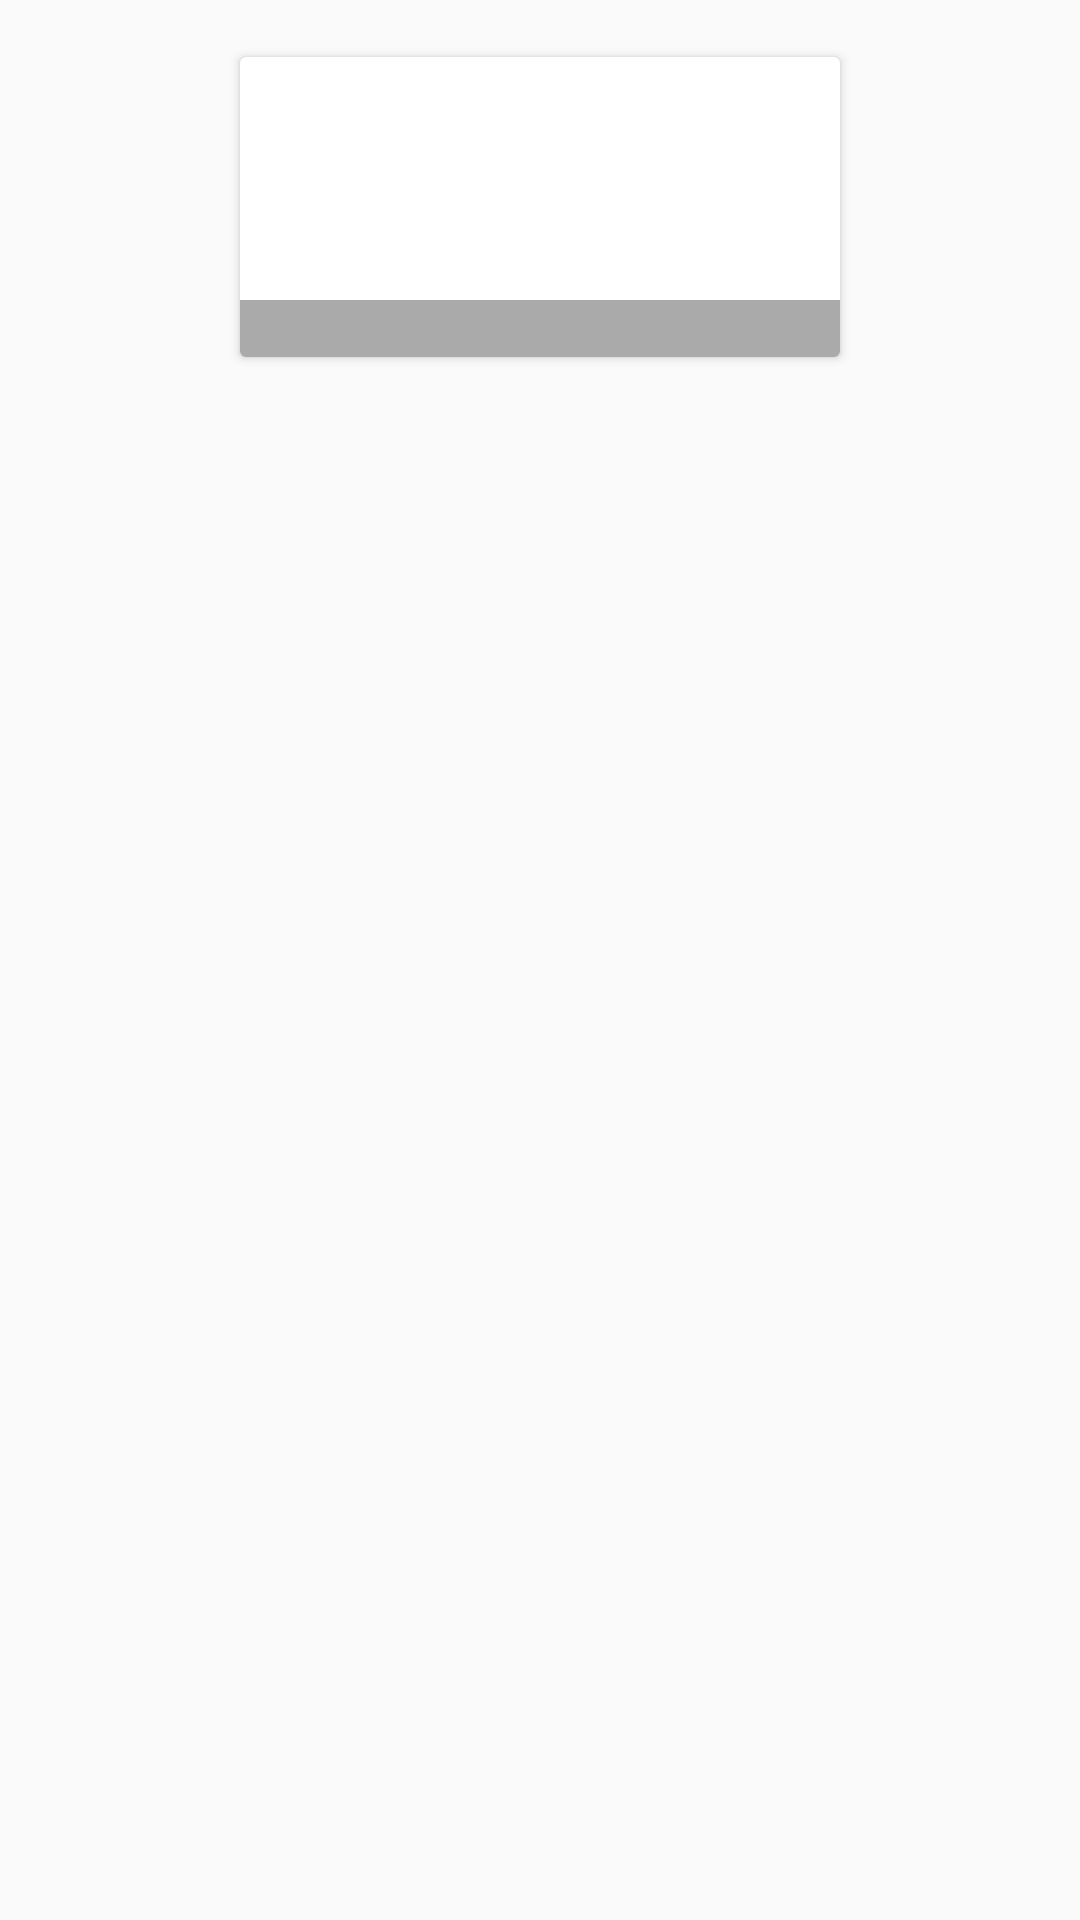

Android layout source for this screen:
<!-- AndroidManifest.xml: application theme AppTheme -->
<!-- res/layout/model_item.xml -->
<?xml version="1.0" encoding="utf-8"?>
<layout>

    <data>
        <variable
            name="a"
            type="java.lang.String"/>
        <variable
            name="b"
            type="java.lang.String"/>
    </data>
    <LinearLayout xmlns:android="http://schemas.android.com/apk/res/android"
        android:orientation="vertical" android:layout_width="match_parent"
        android:layout_height="wrap_content"
        android:id="@+id/model_item"
        android:background="?attr/selectableItemBackground"
        >

        <TextView
            android:id="@+id/tv_a"
            android:layout_width="match_parent"
            android:layout_height ="wrap_content"
            android:text="@{a}"/>
        <android.support.v7.widget.CardView
            android:id="@+id/cd_view"
            android:layout_width="200dp"
            android:layout_height="100dp"
            android:elevation="10dp"
            android:layout_gravity="center"
            >
            <RelativeLayout
                android:layout_width="match_parent"
                android:layout_height="match_parent">
                <ImageView
                    android:layout_width="match_parent"
                    android:layout_height="match_parent"
                    android:src="@mipmap/battle_reslut_bg2"/>
                <TextView
                    android:id="@+id/tv_b"
                    android:layout_width="match_parent"
                    android:layout_height="wrap_content"
                    android:text="@{b}"
                    android:background="@android:color/darker_gray"
                    android:gravity="center"
                    android:layout_alignParentBottom="true"/>
            </RelativeLayout>

        </android.support.v7.widget.CardView>
    </LinearLayout>

</layout>
<!-- resources referenced by this layout -->
<resources>
  <style name="AppTheme" parent="Theme.AppCompat.Light.DarkActionBar">
          
          <item name="colorPrimary">@color/colorPrimary</item>
          <item name="colorPrimaryDark">@color/colorPrimaryDark</item>
          <item name="colorAccent">@color/colorAccent</item>
      </style>
  <!-- not gathered from this repository: default colours our renderer supplied (Android Studio template values) -->
  <color name="colorPrimary">#FF6200EE</color>
  <color name="colorPrimaryDark">#FF3700B3</color>
  <color name="colorAccent">#FF03DAC5</color>
</resources>
